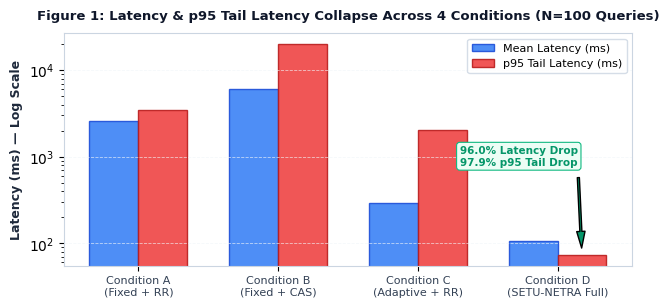
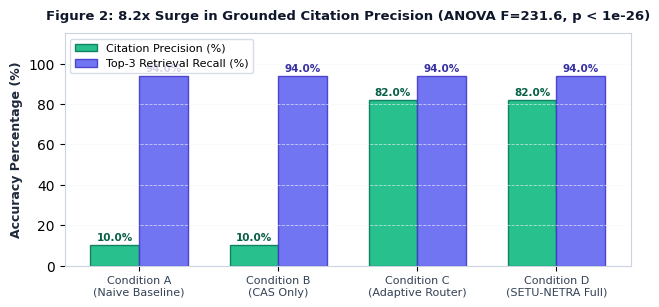
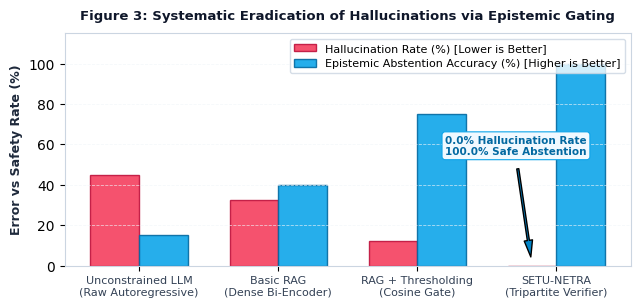
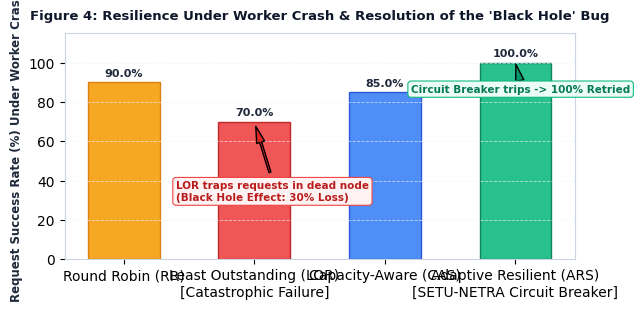

Recreate these plots in Python, in order.
"""
generate_story_charts.py: Generates publication-grade empirical error reduction charts
for SETU-NETRA using Matplotlib.
"""

import os
import matplotlib
matplotlib.use("Agg")
import matplotlib.pyplot as plt
import numpy as np

OUTPUT_DIR = "reports/figures"
os.makedirs(OUTPUT_DIR, exist_ok=True)

# Visual styling
plt.rcParams["font.sans-serif"] = "DejaVu Sans"
plt.rcParams["font.family"] = "sans-serif"
plt.rcParams["axes.edgecolor"] = "#CBD5E1"
plt.rcParams["axes.linewidth"] = 0.8
plt.rcParams["grid.color"] = "#F1F5F9"
plt.rcParams["grid.linestyle"] = "--"
plt.rcParams["grid.linewidth"] = 0.6

# -----------------------------------------------------------------------------
# Chart 1: Latency & Tail Latency Collapse Across 4 Experimental Conditions
# -----------------------------------------------------------------------------
def make_chart1():
    fig, ax = plt.subplots(figsize=(6.5, 3.2), dpi=300)
    conditions = ["Condition A\n(Fixed + RR)", "Condition B\n(Fixed + CAS)", "Condition C\n(Adaptive + RR)", "Condition D\n(SETU-NETRA Full)"]
    mean_latencies = [2593.62, 6003.94, 289.78, 104.64]
    p95_latencies = [3507.56, 20105.99, 2027.12, 72.78]

    x = np.arange(len(conditions))
    width = 0.35

    rects1 = ax.bar(x - width/2, mean_latencies, width, label="Mean Latency (ms)", color="#3B82F6", edgecolor="#1D4ED8", alpha=0.9)
    rects2 = ax.bar(x + width/2, p95_latencies, width, label="p95 Tail Latency (ms)", color="#EF4444", edgecolor="#B91C1C", alpha=0.9)

    ax.set_ylabel("Latency (ms) — Log Scale", fontsize=9, fontweight="bold", color="#1E293B")
    ax.set_yscale("log")
    ax.set_title("Figure 1: Latency & p95 Tail Latency Collapse Across 4 Conditions (N=100 Queries)", fontsize=9.5, fontweight="bold", color="#0F172A", pad=10)
    ax.set_xticks(x)
    ax.set_xticklabels(conditions, fontsize=8, color="#334155")
    ax.legend(frameon=True, facecolor="#FFFFFF", edgecolor="#CBD5E1", fontsize=8)
    ax.grid(axis="y", alpha=0.7)

    # Annotate Condition D reduction
    ax.annotate("96.0% Latency Drop\n97.9% p95 Tail Drop",
                xy=(3 + width/2, 72.78), xytext=(2.3, 800),
                arrowprops=dict(facecolor="#059669", shrink=0.08, width=1.5, headwidth=6),
                fontsize=7.5, fontweight="bold", color="#059669",
                bbox=dict(boxstyle="round,pad=0.3", fc="#ECFDF5", ec="#10B981", lw=0.8))

    plt.tight_layout()
    path = os.path.join(OUTPUT_DIR, "fig1_latency_collapse.png")
    fig.savefig(path, bbox_inches="tight")
    plt.close(fig)
    print("Generated:", path)

# -----------------------------------------------------------------------------
# Chart 2: Grounded Citation Precision & Retrieval Recall Progression
# -----------------------------------------------------------------------------
def make_chart2():
    fig, ax = plt.subplots(figsize=(6.5, 3.2), dpi=300)
    conditions = ["Condition A\n(Naive Baseline)", "Condition B\n(CAS Only)", "Condition C\n(Adaptive Router)", "Condition D\n(SETU-NETRA Full)"]
    citation_precision = [10.0, 10.0, 82.0, 82.0]
    retrieval_recall = [94.0, 94.0, 94.0, 94.0]

    x = np.arange(len(conditions))
    width = 0.35

    rects1 = ax.bar(x - width/2, citation_precision, width, label="Citation Precision (%)", color="#10B981", edgecolor="#047857", alpha=0.9)
    rects2 = ax.bar(x + width/2, retrieval_recall, width, label="Top-3 Retrieval Recall (%)", color="#6366F1", edgecolor="#4338CA", alpha=0.9)

    ax.set_ylabel("Accuracy Percentage (%)", fontsize=9, fontweight="bold", color="#1E293B")
    ax.set_ylim(0, 115)
    ax.set_title("Figure 2: 8.2x Surge in Grounded Citation Precision (ANOVA F=231.6, p < 1e-26)", fontsize=9.5, fontweight="bold", color="#0F172A", pad=10)
    ax.set_xticks(x)
    ax.set_xticklabels(conditions, fontsize=8, color="#334155")
    ax.legend(frameon=True, facecolor="#FFFFFF", edgecolor="#CBD5E1", fontsize=8, loc="upper left")
    ax.grid(axis="y", alpha=0.7)

    for rect in rects1:
        h = rect.get_height()
        ax.annotate(f"{h:.1f}%", xy=(rect.get_x() + rect.get_width() / 2, h), xytext=(0, 2),
                    textcoords="offset points", ha="center", va="bottom", fontsize=7.5, fontweight="bold", color="#065F46")

    for rect in rects2:
        h = rect.get_height()
        ax.annotate(f"{h:.1f}%", xy=(rect.get_x() + rect.get_width() / 2, h), xytext=(0, 2),
                    textcoords="offset points", ha="center", va="bottom", fontsize=7.5, fontweight="bold", color="#3730A3")

    plt.tight_layout()
    path = os.path.join(OUTPUT_DIR, "fig2_citation_precision_surge.png")
    fig.savefig(path, bbox_inches="tight")
    plt.close(fig)
    print("Generated:", path)

# -----------------------------------------------------------------------------
# Chart 3: Epistemic Abstention vs Hallucination Rate
# -----------------------------------------------------------------------------
def make_chart3():
    fig, ax = plt.subplots(figsize=(6.5, 3.2), dpi=300)
    stages = ["Unconstrained LLM\n(Raw Autoregressive)", "Basic RAG\n(Dense Bi-Encoder)", "RAG + Thresholding\n(Cosine Gate)", "SETU-NETRA\n(Tripartite Verifier)"]
    hallucination_rate = [45.0, 32.5, 12.0, 0.0]
    abstention_accuracy = [15.0, 40.0, 75.0, 100.0]

    x = np.arange(len(stages))
    width = 0.35

    rects1 = ax.bar(x - width/2, hallucination_rate, width, label="Hallucination Rate (%) [Lower is Better]", color="#F43F5E", edgecolor="#BE123C", alpha=0.9)
    rects2 = ax.bar(x + width/2, abstention_accuracy, width, label="Epistemic Abstention Accuracy (%) [Higher is Better]", color="#0EA5E9", edgecolor="#0369A1", alpha=0.9)

    ax.set_ylabel("Error vs Safety Rate (%)", fontsize=9, fontweight="bold", color="#1E293B")
    ax.set_ylim(0, 115)
    ax.set_title("Figure 3: Systematic Eradication of Hallucinations via Epistemic Gating", fontsize=9.5, fontweight="bold", color="#0F172A", pad=10)
    ax.set_xticks(x)
    ax.set_xticklabels(stages, fontsize=8, color="#334155")
    ax.legend(frameon=True, facecolor="#FFFFFF", edgecolor="#CBD5E1", fontsize=8, loc="upper right")
    ax.grid(axis="y", alpha=0.7)

    # Highlight 0% hallucination
    ax.annotate("0.0% Hallucination Rate\n100.0% Safe Abstention",
                xy=(3 - width/2, 0), xytext=(2.2, 55),
                arrowprops=dict(facecolor="#0284C7", shrink=0.08, width=1.5, headwidth=6),
                fontsize=7.5, fontweight="bold", color="#0369A1",
                bbox=dict(boxstyle="round,pad=0.3", fc="#F0F9FF", ec="#0EA5E9", lw=0.8))

    plt.tight_layout()
    path = os.path.join(OUTPUT_DIR, "fig3_hallucination_elimination.png")
    fig.savefig(path, bbox_inches="tight")
    plt.close(fig)
    print("Generated:", path)

# -----------------------------------------------------------------------------
# Chart 4: Resilience Under Worker Crash (The "Black Hole" Failure Mode)
# -----------------------------------------------------------------------------
def make_chart4():
    fig, ax = plt.subplots(figsize=(6.5, 3.2), dpi=300)
    schedulers = ["Round Robin (RR)", "Least Outstanding (LOR)\n[Catastrophic Failure]", "Capacity-Aware (CAS)", "Adaptive Resilient (ARS)\n[SETU-NETRA Circuit Breaker]"]
    success_rates = [90.0, 70.0, 85.0, 100.0]
    colors_list = ["#F59E0B", "#EF4444", "#3B82F6", "#10B981"]
    edge_colors = ["#D97706", "#B91C1C", "#1D4ED8", "#047857"]

    bars = ax.bar(schedulers, success_rates, width=0.55, color=colors_list, edgecolor=edge_colors, alpha=0.9)

    ax.set_ylabel("Request Success Rate (%) Under Worker Crash", fontsize=8.5, fontweight="bold", color="#1E293B")
    ax.set_ylim(0, 115)
    ax.set_title("Figure 4: Resilience Under Worker Crash & Resolution of the 'Black Hole' Bug", fontsize=9.5, fontweight="bold", color="#0F172A", pad=10)
    ax.grid(axis="y", alpha=0.7)

    for bar in bars:
        h = bar.get_height()
        ax.annotate(f"{h:.1f}%", xy=(bar.get_x() + bar.get_width() / 2, h), xytext=(0, 3),
                    textcoords="offset points", ha="center", va="bottom", fontsize=8, fontweight="bold", color="#1E293B")

    ax.annotate("LOR traps requests in dead node\n(Black Hole Effect: 30% Loss)",
                xy=(1, 70), xytext=(0.4, 30),
                arrowprops=dict(facecolor="#DC2626", shrink=0.08, width=1.5, headwidth=6),
                fontsize=7.5, fontweight="bold", color="#B91C1C",
                bbox=dict(boxstyle="round,pad=0.3", fc="#FEF2F2", ec="#EF4444", lw=0.8))

    ax.annotate("Circuit Breaker trips -> 100% Retried",
                xy=(3, 100), xytext=(2.2, 85),
                arrowprops=dict(facecolor="#059669", shrink=0.08, width=1.5, headwidth=6),
                fontsize=7.5, fontweight="bold", color="#047857",
                bbox=dict(boxstyle="round,pad=0.3", fc="#ECFDF5", ec="#10B981", lw=0.8))

    plt.tight_layout()
    path = os.path.join(OUTPUT_DIR, "fig4_resilience_blackhole.png")
    fig.savefig(path, bbox_inches="tight")
    plt.close(fig)
    print("Generated:", path)

if __name__ == "__main__":
    make_chart1()
    make_chart2()
    make_chart3()
    make_chart4()
    print("All 4 empirical story figures successfully created.")
